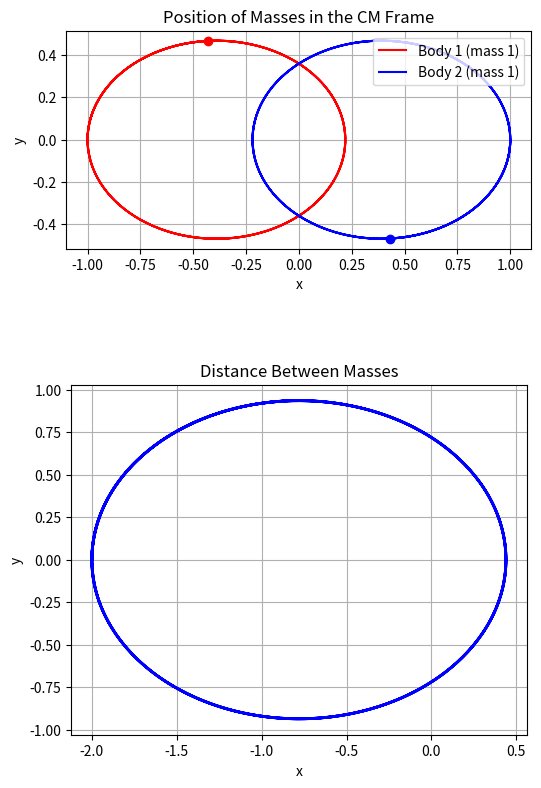
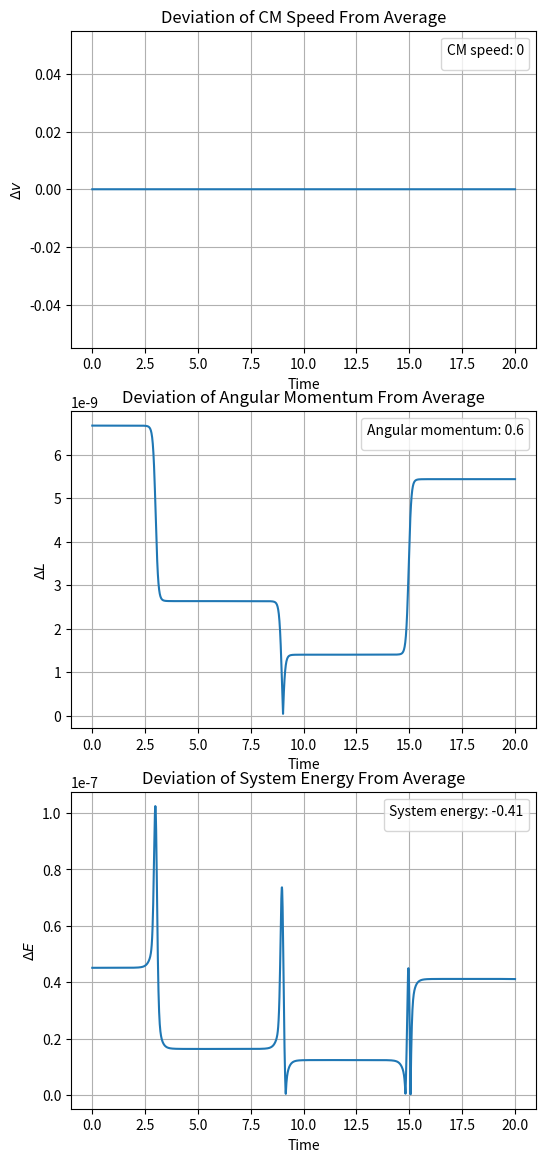
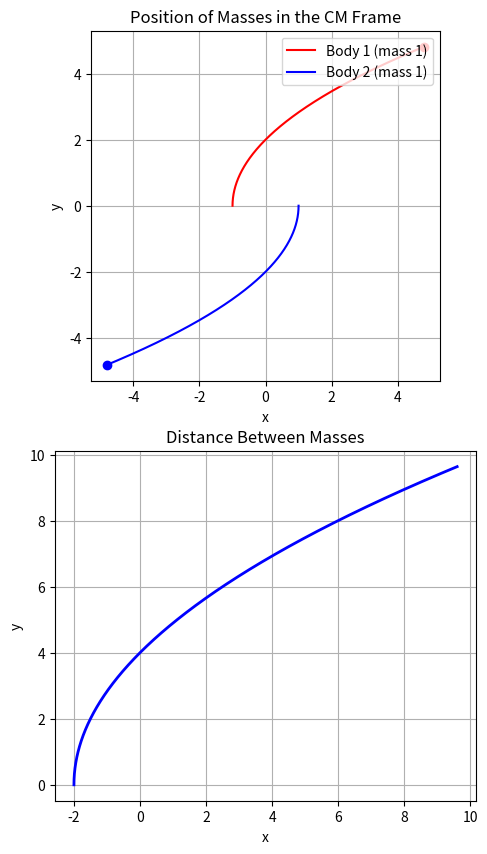
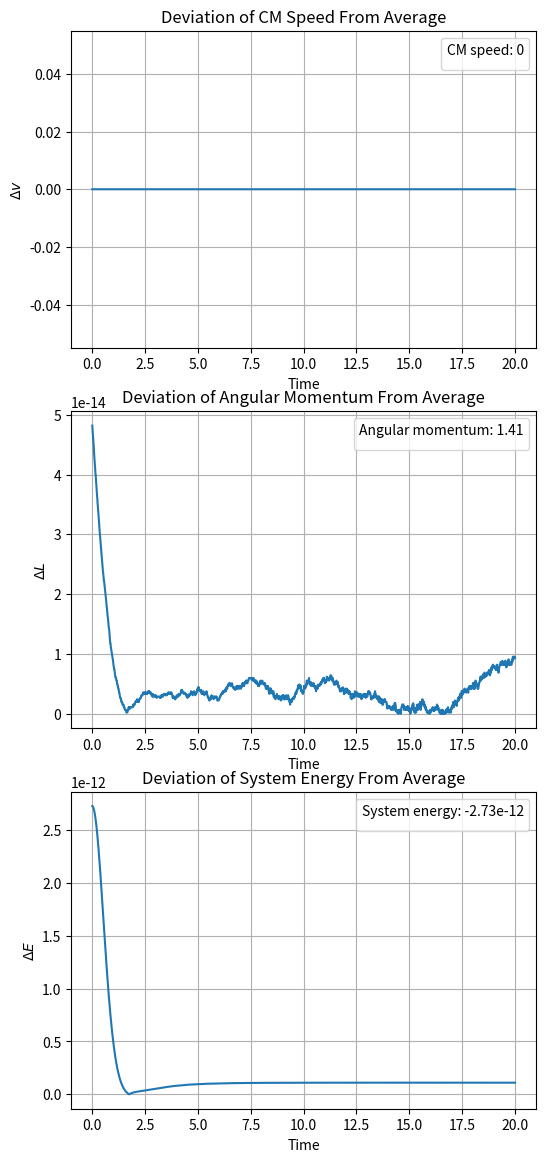
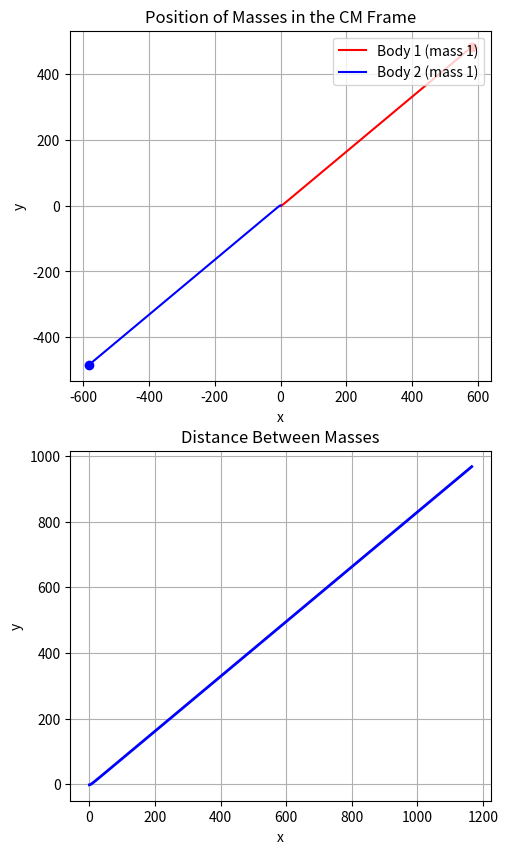
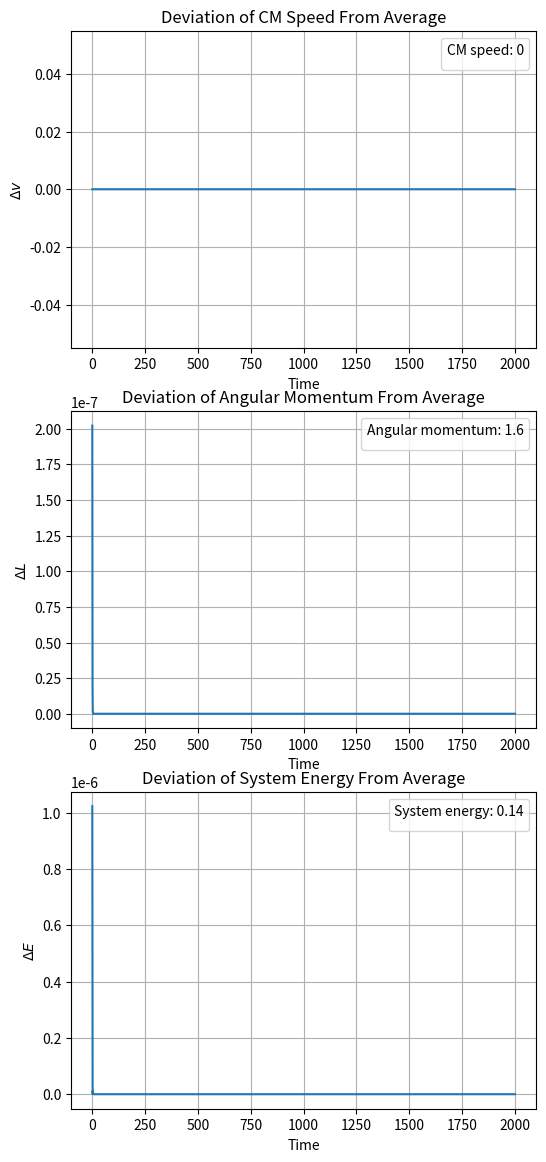
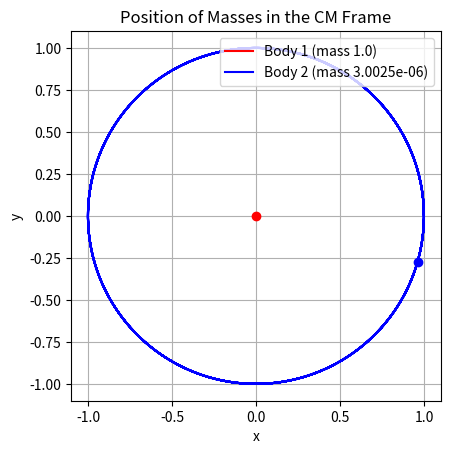
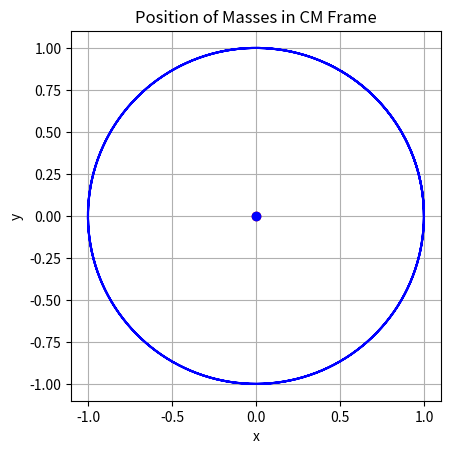

Reproduce these figures in Python, in order. (Note: this script raises an exception after producing the figures.)
import numpy as np
import matplotlib.pyplot as plt
from matplotlib.animation import FuncAnimation
from scipy.constants import G, astronomical_unit as AU

M_sun = 1.989e30

# In our system of units, G = AU = M_sun = 1. As such, the unit of time is
# predetermined. Its value in seconds is t_natural, which is equivalent to
# about 58.1 days, or ~ 2 months.
t_natural = (AU**3/(G*M_sun))**0.5

colors = ['red', 'blue', 'green']

# =============================================================================
# The following class represents an abstraction of states in a dynamical
# system. The member data of each instance consists only of the state vector
# (represented by StateVec). Member functions retrieve the position and
# velocity of each particle in the system (the convention is
# (x1, v1, x2, v2, ...)). Addition and scalar multiplication have been
# overloaded using NumPy's definitions.
class State:
    
    # Constructor function takes an unspecified number of arguments.
    def __init__(self, *args):
        # If there is only one argument, it is assumed that this argument is
        # the state vector itself.
        if len(args) == 1:
            self.StateVec = args[0]
        # Otherwise, the arguments are assumed to be three-dimensional
        # positions and velocities. The state vector is formed by concatenating
        # all of the arguments.
        else:
            for v in args:
                if len(v) != 3:
                    raise TypeError("Inputs must be three-dimensional")
            # Concatenation.
            out = args[0]
            for v in args[1:]:
                out = np.concatenate((out, v))
                
            self.StateVec = out
    
    # Overloaded addition on states, which simply adds their state vectors.
    def __add__(self, other):
        return State(self.StateVec + other.StateVec)
    
    # Overloaded scalar multiplication on states, which simply scales their
    # state vectors.
    def __mul__(self, other):
        return State(self.StateVec * other)
    
    # Member functions that find the position and momenta of each particle in
    # the system.
    def X(self, particlenum):
        return self.StateVec[(particlenum*6) : (particlenum*6 + 3)]
    
    def V(self, particlenum):
        return self.StateVec[(particlenum*6 + 3) : (particlenum*6 + 6)]
    
    def number_of_particles(self):
        return len(self.StateVec)//6

# =============================================================================
# This function takes in the time and state, and outputs the derivative of the
# state vector for that time and state (as a State object).
def derivative(t, state, masses):
    
    N = state.number_of_particles()
    
    # An array of distances between the particles, according to the StateVec
    # in question.
    dist = np.zeros((N, N))
    for i in range(N):
        for j in range(N):
            dist[i, j] = np.linalg.norm(state.X(i) - state.X(j))
    
    # Dstate represents the derivative of the state vector. It is a list of
    # derivatives of position and velocity (Dstate = [Dx1, Dv1, Dx2, Dv2,...]),
    # so it has 2N elements. Even elements are position derivatives, and odd
    # elements are velocity derivatives.
    Dstate = []
    for i in range(N):         # For each particle i:
        
        Dstate += [state.V(i)] # The derivative of the position is the velocity
        
        Dvi = np.zeros(3)      # and the derivative of the velocity (Dvi)
        for j in range(N):     # is the sum of forces on the particle.
            if j != i:
                Dvi += masses[j]/(dist[i,j]**3)*(state.X(j) - state.X(i))
        
        Dstate += [Dvi]
    return State(*tuple(Dstate))

# =============================================================================
# This function takes an initial State object and masses, and finds the
# evolution of the system over time. It takes a time step and a final time to
# integrate the systems using the RK4 method, which has global truncation error
# of O(h^4). The various keyword arguments specify what the output is (is the
# system 2d or 3d, is it animated, are conserved values returned, etc.).
def integration(initial_state, masses, time_step, final_time, \
                plot_2d=False, plot_distance=False, animate_2d=False, \
                    plot_3d=False, animate_3d=False, frame_skip=1, \
                        return_values=False, return_error=False, \
                        save_figure=False, figure_name="n_body_problem"):
    
    particle_num = initial_state.number_of_particles()
    n = int(final_time/time_step)
    time = np.linspace(0, final_time, n)
    
    # states_over_time is a list of State objects, representing the evolution
    # of the state vector. x is a list of lists of position vectors, meaning 
    # x[i] is a list of the positions of particle i over time. Likewise for v.
    states_over_time = [initial_state]
    x = [[initial_state.X(i)] for i in range(particle_num)]
    v = [[initial_state.V(i)] for i in range(particle_num)]
    
    # Implementation of RK4.
    for i in range(n-1):
        k1 = derivative(time[i], \
                        states_over_time[i], masses)
        k2 = derivative(time[i] + time_step/2, \
                        states_over_time[i] + k1*(time_step/2), masses)
        k3 = derivative(time[i] + time_step/2, \
                        states_over_time[i] + k2*(time_step/2), masses)
        k4 = derivative(time[i] + time_step, \
                        states_over_time[i] + k3*time_step, masses)
        
        states_over_time += [states_over_time[i] \
                             + (k1+k2*2+k3*2+k4)*(time_step/6)]
        for j in range(particle_num):
            x[j] += [states_over_time[i+1].X(j)]
            v[j] += [states_over_time[i+1].V(j)]
    
    # This section implements the double-step method outlined in the report. It
    # simulates the system with h = time_step/2, and then calculates the
    # difference between the final output here and the final output above.
    if return_error:
        # Finding the final elements of the initial computation.
        xf = np.zeros([particle_num, 3])
        vf = np.zeros([particle_num, 3])
        for i in range(particle_num):
            xf[i, :] = x[i][-1]
            vf[i, :] = v[i][-1]
        
        time_dbl = np.linspace(0, final_time, 2*n)
        
        states_over_time_dbl = [initial_state]
        x_dbl = [[initial_state.X(i)] for i in range(particle_num)]
        v_dbl = [[initial_state.V(i)] for i in range(particle_num)]
        time_step_dbl = time_step/2
        for i in range(2*n-1):
            k1 = derivative(time_dbl[i], \
                            states_over_time_dbl[i], masses)
            k2 = derivative(time_dbl[i] + time_step_dbl/2, \
                            states_over_time_dbl[i] + k1*(time_step_dbl/2), masses)
            k3 = derivative(time_dbl[i] + time_step_dbl/2, \
                            states_over_time_dbl[i] + k2*(time_step_dbl/2), masses)
            k4 = derivative(time_dbl[i] + time_step_dbl, \
                            states_over_time_dbl[i] + k3*time_step_dbl, masses)
            
            states_over_time_dbl += [states_over_time_dbl[i] \
                                 + (k1+k2*2+k3*2+k4)*(time_step_dbl/6)]
            for j in range(particle_num):
                x_dbl[j] += [states_over_time_dbl[i+1].X(j)]
                v_dbl[j] += [states_over_time_dbl[i+1].V(j)]
        
        # Finding the final elements of the step-doubled computation.
        xf_dbl = np.zeros([particle_num, 3])
        vf_dbl = np.zeros([particle_num, 3])
        for i in range(particle_num):
            xf_dbl[i, :] = x_dbl[i][-1]
            vf_dbl[i, :] = v_dbl[i][-1]
        
        error = 0
        for i in range(particle_num):
            error += np.linalg.norm((xf - xf_dbl)[i, :])**2
        
        error **= 0.5
        error *= 16/15
        
    # Turning each list of positions into an array of positions.
    for i in range(particle_num):
        x[i] = np.array(x[i]); v[i] = np.array(v[i])
    
    # Format for x: x[particle number, position at certain time, coordinate].
    x = np.array(x); v = np.array(v)
    
    
    # The centre of mass, as a function of time.
    xCOM = np.cumsum(np.transpose(np.transpose(x)*masses),axis=0)[-1]
    xCOM /= sum(masses)
    vCOM = np.cumsum(np.transpose(np.transpose(v)*masses),axis=0)[-1]
    vCOM /= sum(masses)
    
    # The total energy, as a function of time.
    system_energy = np.zeros(n)
    for i in range(particle_num):
        system_energy += 0.5*masses[i]*np.linalg.norm(v[i], axis=1)**2
        for j in range(i):
            system_energy -= masses[i]*masses[j]/np.linalg.norm(x[i]-x[j], axis=1)
    
    # The total angular momentum, as a function of time.
    system_L = np.zeros([3, n])
    for i in range(particle_num):
        system_L += masses[i]*np.transpose(np.cross(x[i], v[i]))
    
    # -------------------------------------------------------------------------
    # The rest of the function depends on the various keyword arguments. It is
    # where something is outputted.
    
    # This plot is carried out if a two-dimensional distance plot is desired.
    if plot_distance:
        fig, (ax, ax_r) = plt.subplots(2, 1, figsize=[6, 10], dpi=200)
        
        r = x[0] - x[1]
        
        ax_r.set_title('Distance Between Masses')
        ax_r.set_xlabel('x')
        ax_r.set_ylabel('y')
        ax_r.grid()
        ax_r.set_aspect('equal', adjustable='box')
        ax_r.plot(r[:, 0], r[:, 1], color='blue', linewidth=2)
    
    # This plot is carried out if a static two-dimensional plot is desired.
    elif plot_2d:
        fig, ax = plt.subplots(dpi=200)
    
    if plot_2d or plot_distance:
        ax.set_title('Position of Masses in the CM Frame')
        ax.set_xlabel('x')
        ax.set_ylabel('y')
        ax.grid()
        ax.set_aspect('equal', adjustable='box')
        
        for i in range(particle_num):
            ax.plot(x[i][:, 0] - xCOM[:, 0], x[i][:, 1] - xCOM[:, 1], \
                    label = f'Body {i+1} (mass {masses[i]})', color=colors[i])
            ax.plot(x[i][-1, 0] - xCOM[-1, 0], x[i][-1, 1] - xCOM[-1, 1],\
                    color=colors[i], marker='o')
        
        ax.legend(loc='upper right')
        fig.show()
        
        if save_figure == True:
            plt.savefig(f'{figure_name}.png')
    
    # This plot is carried out if a static three-dimensional plot is desired.
    if plot_3d:
        fig = plt.figure()
        ax = plt.axes(projection='3d')
        ax.set_title("Position of Masses in the CM Frame")
        ax.set_xlabel('x')
        ax.set_ylabel('y')
        ax.set_zlabel('z')
        
        for i in range(particle_num):
            ax.plot3D(x[i][:, 0] - xCOM[:, 0], \
                      x[i][:, 1] - xCOM[:, 1], \
                      x[i][:, 2] - xCOM[:, 2],\
                    label = f'Body {i+1} (mass {masses[i]})', color=colors[i])
            
            ax.plot3D(x[i][-1, 0] - xCOM[-1, 0], \
                      x[i][-1, 1] - xCOM[-1, 1],\
                      x[i][-1, 2] - xCOM[-1, 2], \
                    color=colors[i], marker='o')
        
        ax.legend()
        fig.show()
        
        if save_figure == True:
            plt.savefig(f'{figure_name}.png')
        
    # This plot is carried out if a two-dimensional animation is desired.
    if animate_2d:
        x = x - xCOM
        
        fig_a = plt.figure(dpi=200)
        ax_a = plt.axes()
        ax_a.set_title('Position of Masses in CM Frame')
        ax_a.set_xlabel('x')
        ax_a.set_ylabel('y')
        ax_a.grid()
        ax_a.set_aspect('equal', adjustable='box')
        
        lines = [ax_a.plot(x[i, :, 0], x[i, :, 1], color=colors[i], label=f'Body {i+1} (mass {masses[i]})') \
                 for i in range(particle_num)] \
            + [ax_a.plot(x[0, 0, 0], x[0, 0, 1], color=colors[i], marker='o') \
               for i in range(particle_num)]
        
        def func(frame):
            for i in range(particle_num):
                lines[i][0].set_data(x[i, :(frame_skip*frame+1), 0], \
                                   x[i, :(frame_skip*frame+1), 1])
                lines[i + particle_num][0].set_data(x[i, (frame_skip*frame), 0], \
                                   x[i, (frame_skip*frame), 1])
            
            plt.legend(title = f't = {time[frame_skip*frame]:.3g}',\
                       loc='upper right')
        
        ani = FuncAnimation(fig_a, func, frames=n//frame_skip, interval=100)
        fig_a.show()
        
        ani.save(f'{figure_name}.mp4', writer='ffmpeg', fps=30)
        
    if animate_3d:
        x = x - xCOM
        fig_a = plt.figure(dpi=200)
        ax_a = fig_a.add_subplot(111, projection='3d')
        
        lines = [ax_a.plot(x[i][:, 0], x[i][:, 1], x[i][:, 2], \
                           color=colors[i], \
                           label=f'Body {i+1} (mass {masses[i]})') \
                 for i in range(particle_num)] \
            + [ax_a.plot(x[0][0, 0], x[0][0, 1], x[0][0, 2],\
                         color=colors[i], marker='o') \
               for i in range(particle_num)]
        
        time_text = ax_a.text(x=0, y=0, s='t = 0')
        
        def func(frame):
            for i in range(particle_num):
                lines[i][0].set_data_3d(x[i][:(frame_skip*frame+1), 0], \
                                        x[i][:(frame_skip*frame+1), 1], \
                                        x[i][:(frame_skip*frame+1), 2])
                lines[i + particle_num][0].set_data_3d(x[i][(frame_skip*frame), 0], \
                                                       x[i][(frame_skip*frame), 1], \
                                                       x[i][(frame_skip*frame), 2])
                
                time_text.set_text(s=f't = {time[frame_skip*frame]}')
            plt.legend()
            return lines
        
        ani = FuncAnimation(fig_a, func, frames=n, interval=100)
        fig_a.show()
        
        ani.save(f'{figure_name}.mp4', writer='ffmpeg', fps=30)
    
    if return_values and return_error:
        return time, (vCOM, np.transpose(system_L), system_energy), error
    elif return_error:
        return error
    elif return_values:
        return  time, (vCOM, np.transpose(system_L), system_energy)
    

# =============================================================================
# Finally, the following function takes in a time array and an array with vCOM,
# L and E in it, and plots their deviation from the mean as a function of time.
# The purpose of these plots is to show that each quantity is conserved.
def plot_returned_values(time, A, save_figure=True, figure_name='bruh'):
    fig, ax = plt.subplots(3, 1, figsize=[6, 14], dpi=200)
    
    ax[0].set_title('Deviation of CM Speed From Average')
    ax[1].set_title('Deviation of Angular Momentum From Average')
    ax[2].set_title('Deviation of System Energy From Average')
    
    ax[0].set_ylabel('$\Delta v$')
    ax[1].set_ylabel('$\Delta L $')
    ax[2].set_ylabel('$ \Delta E $')
    
    for i in range(3):
        ax[i].set_xlabel('Time')
        ax[i].grid()
    
    deltaV = np.linalg.norm(A[0] - np.mean(A[0], axis=0), axis=1)
    deltaL = np.linalg.norm(A[1] - np.mean(A[1], axis=0), axis=1)
    deltaE = np.abs(A[2] - np.mean(A[2]))
    ax[0].legend(title=f'CM speed: {np.linalg.norm(np.mean(A[0], axis=0)):.3g}')
    ax[1].legend(title=f'Angular momentum: {np.linalg.norm(np.mean(A[1], axis=0)):.3g}')
    ax[2].legend(title=f'System energy: {np.mean(A[2]):.3g}')
    ax[0].plot(time, deltaV)
    ax[1].plot(time, deltaL)
    ax[2].plot(time, deltaE)
    
    fig.show()
    if save_figure==True:
        plt.savefig(f'{figure_name}.png')

#%%
# =============================================================================
# We first show that we can simulate the two-body problem. This is done by 
# using the plot_dist12 command. Our theory tells us that this should be a 
# closed ellipse, a parabola, or a hyperbola. Hence, if we can demonstrate that 
# this is the case, then it is strong evidence that our simulation works.
#
# In the first three examples, the simulation is run for 20 units of time,
# which in our system of units, is equivalent to 1838 years.
# =============================================================================

# =============================================================================
# Example 1: Two 1-unit masses, 2 units separation along the x-axis, velocity
# of 0.3 units in the +y and -y direction. The motion consists of two ellipses.
v0 = 0.3

m_ex1 = np.array([1, 1])
x1i_ex1 = np.array([-1, 0, 0]); v1i_ex1 = np.array([0, v0, 0])
x2i_ex1 = np.array([1, 0, 0]); v2i_ex1 = np.array([0, -v0, 0])

state_ex1 = State(x1i_ex1, v1i_ex1, x2i_ex1, v2i_ex1)

time1, A1, error1 = integration(state_ex1, m_ex1, time_step=0.01, final_time=20, \
            plot_2d=True, plot_distance=True, \
                save_figure=True, figure_name='ex1_motion', \
                    return_values=True, return_error=True)

plot_returned_values(time1, A1, figure_name='ex1_error')

print(f'Example 1 estimated error: {error1:.4g}')

# =============================================================================
# Example 2: Two 1-unit masses, 2 units separation along the x-axis, velocity
# of 1/sqrt(2) units in the +y and -y direction. The motion consists of two 
# parabolas.
v0 = 1/2**0.5

m_ex2 = np.array([1, 1])
x1i_ex2 = np.array([-1, 0, 0]); v1i_ex2 = np.array([0, v0, 0])
x2i_ex2 = np.array([1, 0, 0]); v2i_ex2 = np.array([0, -v0, 0])

state_ex2 = State(x1i_ex2, v1i_ex2, x2i_ex2, v2i_ex2)

time2, A2, error2 = integration(state_ex2, m_ex2, time_step=0.01, final_time=20, \
            plot_2d=True, plot_distance=True, \
                save_figure=True, figure_name='ex2_motion', \
                    return_values=True, return_error=True)

plot_returned_values(time2, A2, figure_name='ex2_error')

print(f'Example 2 estimated error: {error2:.4g}')

# =============================================================================
# Example 3: Two 1-unit masses, 2 units separation along the x-axis, velocity
# of 1 unit in the +y and -y direction. The motion consists of two hyperbolas.
v0 = 0.8

m_ex3 = np.array([1, 1])
x1i_ex3 = np.array([0, -1, 0]); v1i_ex3 = np.array([v0, 0, 0])
x2i_ex3 = np.array([0, 1, 0]); v2i_ex3 = np.array([-v0, 0, 0])

state_ex3 = State(x1i_ex3, v1i_ex3, x2i_ex3, v2i_ex3)

time3, A3, error3 = integration(state_ex3, m_ex3, time_step=0.2, final_time=2000, \
            plot_2d=True, plot_distance=True, \
                save_figure=True, figure_name='ex3_motion', \
                    return_values=True, return_error=True)

plot_returned_values(time3, A3, figure_name='ex3_error')

print(f'Example 3 estimated error: {error3:.4g}')

#%%
# =============================================================================
# Next, we show that the system adequately represents the Earth-Sun system.
# Because G = AU = M_sun = 1, the mass of the earth is 5.972e24/1.989e30
# = 3.00e-6, the displacement is exactly 1 unit, and the velocity is
# sqrt(GM_sun/R) = 1 unit.
#
# In this system, one period of the cycle is one year, which, in our system of 
# units, one year is about 6.28 units of time. We therefore integrate over 50
#  units of time, which is about eight periods.
# =============================================================================

# =============================================================================
# Example 4: The Earth-Sun system. Body 1 is the Sun, body 2 is the Earth. We
# create both a static plot and an animation for this system, as we wish to
# confirm that the period is 6.28 units of time.

m_ex4 = np.array([1, 3.0025e-6])
x1i_ex4 = np.array([0, 0, 0]); v1i_ex4 = np.array([0, 0, 0])
x2i_ex4 = np.array([1, 0, 0]); v2i_ex4 = np.array([0, 1, 0])

state_ex4 = State(x1i_ex4, v1i_ex4, x2i_ex4, v2i_ex4)

time4, A4, error4 = integration(state_ex4, m_ex4, time_step=0.01, final_time=50, \
            plot_2d=True, save_figure=True, figure_name='ex4_animation', \
                return_values=True, return_error=True)

integration(state_ex4, m_ex4, time_step=0.01, final_time=20, animate_2d=True, \
            save_figure=True, frame_skip=10, figure_name='ex4_animation')

plot_returned_values(time4, A4, figure_name='ex4_error')

print(f'Example 4 estimated error: {error4:.4g}')

#%%
# =============================================================================
# We now move on to the three-body problem. Our code has been written so that
# it seamlessly generalises to n bodies, so no new code needs to be written.
# All that needs to be done is apply the existing code to initial conditions 
# that involve three bodies.
# =============================================================================

# =============================================================================
# Example 5: The periodic figure-eight solution to the three-body problem. 
# As in the main document, the following set of initial conditions results in
# a periodic figure eight with period 6.28 units of time. We first run the
# simulation for 2000 units of time, wih a time step of 0.01. Then we create
# an animation, which goes for 20 units of time.

p1 = 0.347111
p2 = 0.532728

m_ex5 = np.array([1, 1, 1])
x1i_ex5 = np.array([-1, 0, 0]); v1i_ex5 = np.array([p1, p2, 0])
x2i_ex5 = np.array([0, 0, 0]); v2i_ex5 = np.array([-2*p1, -2*p2, 0])
x3i_ex5 = np.array([1, 0, 0]); v3i_ex5 = np.array([p1, p2, 0])

state_ex5 = State(x1i_ex5, v1i_ex5, x2i_ex5, v2i_ex5, x3i_ex5, v3i_ex5)

error5 = integration(state_ex5, m_ex5, time_step=0.01, final_time=2000, \
            plot_2d=True, save_figure=True, figure_name='ex5_motion', \
                return_error=True)

integration(state_ex5, m_ex5, time_step=0.01, final_time=20, animate_2d=True, \
            save_figure=True, frame_skip=8, figure_name='ex5_animation')

print(f'Example 5 estimated error: {error5:.4g}')

#%%
# =============================================================================
# Example 6: Breaking the periodic figure-eight solution. We increase the time
# step to 0.1, and note that the solution somewhat breaks after 500 units of
# time, and it completely breaks after 2757 units of time.

error6 = integration(state_ex5, m_ex5, time_step=0.1, final_time=500, \
            plot_2d=True, save_figure=True, figure_name='ex6_motion', \
                return_error=True)

print(f'Example 6 estimated error: {error6:.4g}')

# This ejection time was found through trial and error.
ejection_time = 2756.9

error6 = integration(state_ex5, m_ex5, time_step=0.1, final_time=ejection_time, \
            plot_2d=True, save_figure=True, figure_name='ex6_ejection', \
                return_error=True)
